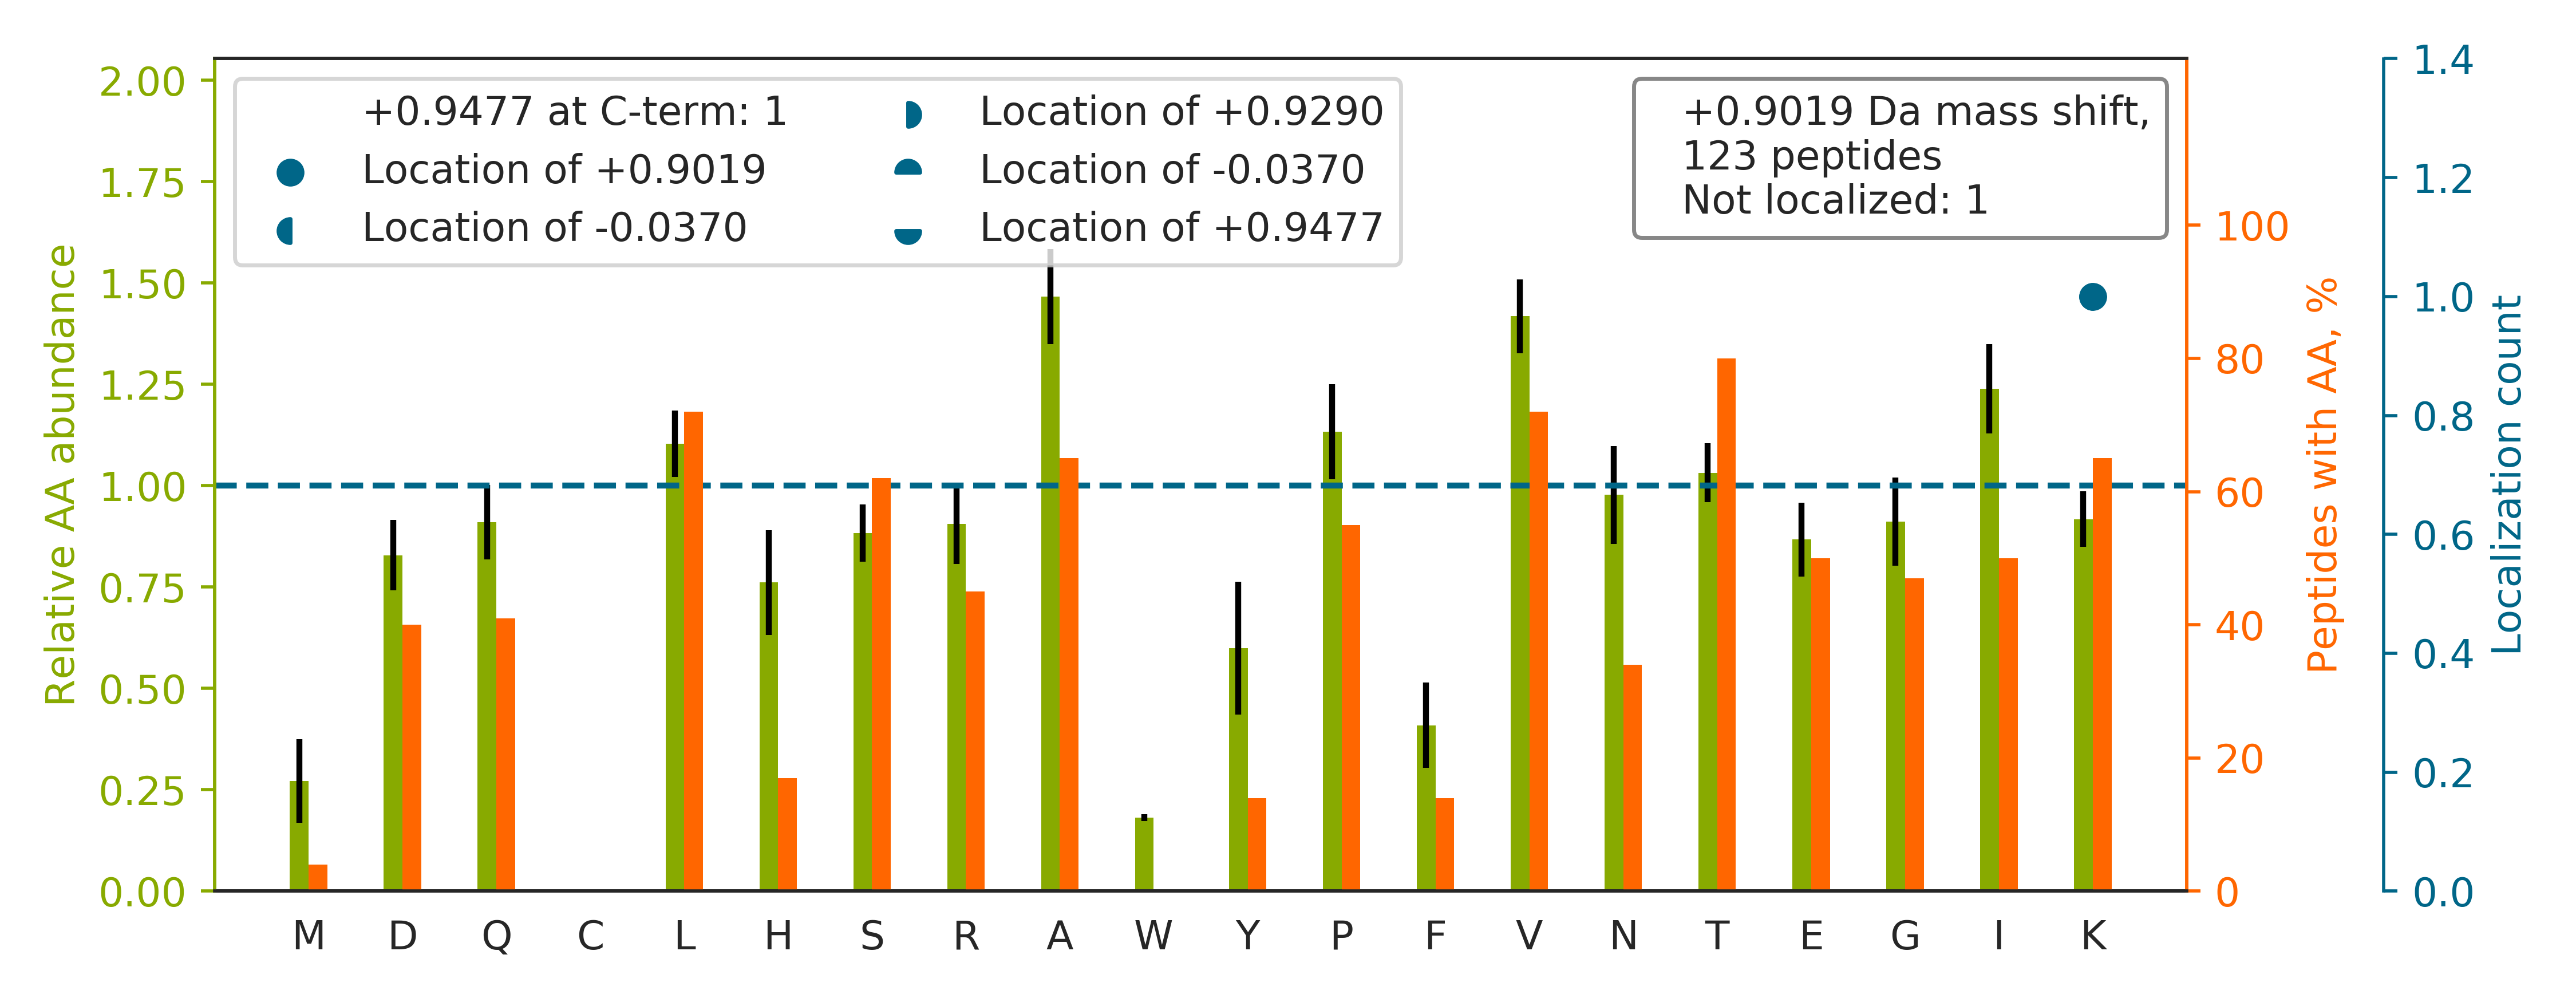

The file beside this chart, header and first rows:
top isoform	localization score	spectrum
TPEILTVNSIGQLK		20160929_QE1_nlc1_BTW_SA_hs_HELA_S_Exp3_…
TAVPSPVEAAAASDPAAAR		20160929_QE1_nlc1_BTW_SA_hs_HELA_S_Exp3_…
TLHPAVHAGILAR		20160929_QE1_nlc1_BTW_SA_hs_HELA_S_Exp3_…
TLAGLPLLVAYKEDEIPVLK		20160929_QE1_nlc1_BTW_SA_hs_HELA_S_Exp3_…
TAAAVAAQSGILDR		20160929_QE1_nlc1_BTW_SA_hs_HELA_S_Exp3_…
TGQEVVFVAEPDNK		20160929_QE1_nlc1_BTW_SA_hs_HELA_S_Exp3_…
TYNASITLQQQLK		20160929_QE1_nlc1_BTW_SA_hs_HELA_S_Exp3_…
SLYASSPGGVYATR		20160929_QE1_nlc1_BTW_SA_hs_HELA_S_Exp3_…
TLSEVDYAPAGPAR		20160929_QE1_nlc1_BTW_SA_hs_HELA_S_Exp3_…
TQIDHYVGIARDQTK		20160929_QE1_nlc1_BTW_SA_hs_HELA_S_Exp3_…
TSRPENAIIYNNNEDFQVGQAK		20160929_QE1_nlc1_BTW_SA_hs_HELA_S_Exp3_…
TALALEVGDIVK		20160929_QE1_nlc1_BTW_SA_hs_HELA_S_Exp3_…
TVTNAVVTVPAYFNDSQRQATK		20160929_QE1_nlc1_BTW_SA_hs_HELA_S_Exp3_…
TITLEVEPSDTIENVK		20160929_QE1_nlc1_BTW_SA_hs_HELA_S_Exp3_…
TIAEIFGNPNYLR		20160929_QE1_nlc1_BTW_SA_hs_HELA_S_Exp3_…
HLTHENVQRK		20160929_QE1_nlc1_BTW_SA_hs_HELA_S_Exp3_…
TAAALAPASLTSAR		20160929_QE1_nlc1_BTW_SA_hs_HELA_S_Exp3_…
TNGLPVQNGIDADVK		20160929_QE1_nlc1_BTW_SA_hs_HELA_S_Exp3_…
AGFAGDDAPR		20160929_QE1_nlc1_BTW_SA_hs_HELA_S_Exp3_…
QAQIEVVPSASALIIK		20160929_QE1_nlc1_BTW_SA_hs_HELA_S_Exp3_…
TIETLLGSTTK		20160929_QE1_nlc1_BTW_SA_hs_HELA_S_Exp3_…
HSAVVTSDGK		20160929_QE1_nlc1_BTW_SA_hs_HELA_S_Exp3_…
TLSSSAQEDIIR		20160929_QE1_nlc1_BTW_SA_hs_HELA_S_Exp3_…
TTVVYPATEK		20160929_QE1_nlc1_BTW_SA_hs_HELA_S_Exp3_…
TGEEVGFVVDAK		20160929_QE1_nlc1_BTW_SA_hs_HELA_S_Exp3_…
TPTEALASFDYIVREGK		20160929_QE1_nlc1_BTW_SA_hs_HELA_S_Exp3_…
SNILLLGPTGSGK		20160929_QE1_nlc1_BTW_SA_hs_HELA_S_Exp3_…
HAEQQALR		20160929_QE1_nlc1_BTW_SA_hs_HELA_S_Exp3_…
TSSAETPTIPLGSAVEAIK		20160929_QE1_nlc1_BTW_SA_hs_HELA_S_Exp3_…
SIAAATSALVK		20160929_QE1_nlc1_BTW_SA_hs_HELA_S_Exp3_…
TIRDIIALNPLYR		20160929_QE1_nlc1_BTW_SA_hs_HELA_S_Exp3_…
TEILAVNVDSK		20160929_QE1_nlc1_BTW_SA_hs_HELA_S_Exp3_…
TSLNNPYIIR		20160929_QE1_nlc1_BTW_SA_hs_HELA_S_Exp3_…
TAQSTPSAPPQK		20160929_QE1_nlc1_BTW_SA_hs_HELA_S_Exp3_…
TEVIPPLIENR		20160929_QE1_nlc1_BTW_SA_hs_HELA_S_Exp3_…
TNPSVSSLLQR		20160929_QE1_nlc1_BTW_SA_hs_HELA_S_Exp3_…
TAVDSLVAYSVK		20160929_QE1_nlc1_BTW_SA_hs_HELA_S_Exp3_…
DTSASAVAVGLK		20160929_QE1_nlc1_BTW_SA_hs_HELA_S_Exp3_…
TSNLLLSHAGILK		20160929_QE1_nlc1_BTW_SA_hs_HELA_S_Exp3_…
TAEEVAALIR		20160929_QE1_nlc1_BTW_SA_hs_HELA_S_Exp3_…
TVIVTPSQRDTVPLPPGGAR		20160929_QE1_nlc1_BTW_SA_hs_HELA_S_Exp3_…
SQPAILLLTAAR		20160929_QE1_nlc1_BTW_SA_hs_HELA_S_Exp3_…
TREVLIETAK		20160929_QE1_nlc1_BTW_SA_hs_HELA_S_Exp3_…
SVQTTLQTDEVK		20160929_QE1_nlc1_BTW_SA_hs_HELA_S_Exp3_…
TVNELQNLTSAEVIVPR		20160929_QE1_nlc1_BTW_SA_hs_HELA_S_Exp3_…
HILILQNK		20160929_QE1_nlc1_BTW_SA_hs_HELA_S_Exp3_…
TQEIIPTQAK		20160929_QE1_nlc1_BTW_SA_hs_HELA_S_Exp3_…
SVPLATAPMAEQR		20160929_QE1_nlc1_BTW_SA_hs_HELA_S_Exp3_…
SLVQGELVTASK		20160929_QE1_nlc1_BTW_SA_hs_HELA_S_Exp3_…
TTDLSIQPASTDLK		20160929_QE1_nlc1_BTW_SA_hs_HELA_S_Exp3_…
TVELIEEPIK		20160929_QE1_nlc1_BTW_SA_hs_HELA_S_Exp3_…
ETPAATEAPSSTPK		20160929_QE1_nlc1_BTW_SA_hs_HELA_S_Exp3_…
TLLLLQDTER		20160929_QE1_nlc1_BTW_SA_hs_HELA_S_Exp3_…
TVGATALPR		20160929_QE1_nlc1_BTW_SA_hs_HELA_S_Exp3_…
HLAVMPHPER		20160929_QE1_nlc1_BTW_SA_hs_HELA_S_Exp3_…
TVDGPSGK		20160929_QE1_nlc1_BTW_SA_hs_HELA_S_Exp3_…
TVPLAGHVGFDSLPDQLVNK		20160929_QE1_nlc1_BTW_SA_hs_HELA_S_Exp3_…
AQPAQPADEPAEK		20160929_QE1_nlc1_BTW_SA_hs_HELA_S_Exp3_…
TTTVNIGSISTADGSALVK		20160929_QE1_nlc1_BTW_SA_hs_HELA_S_Exp3_…
HVLTTLGEK		20160929_QE1_nlc1_BTW_SA_hs_HELA_S_Exp3_…
... 63 more rows
